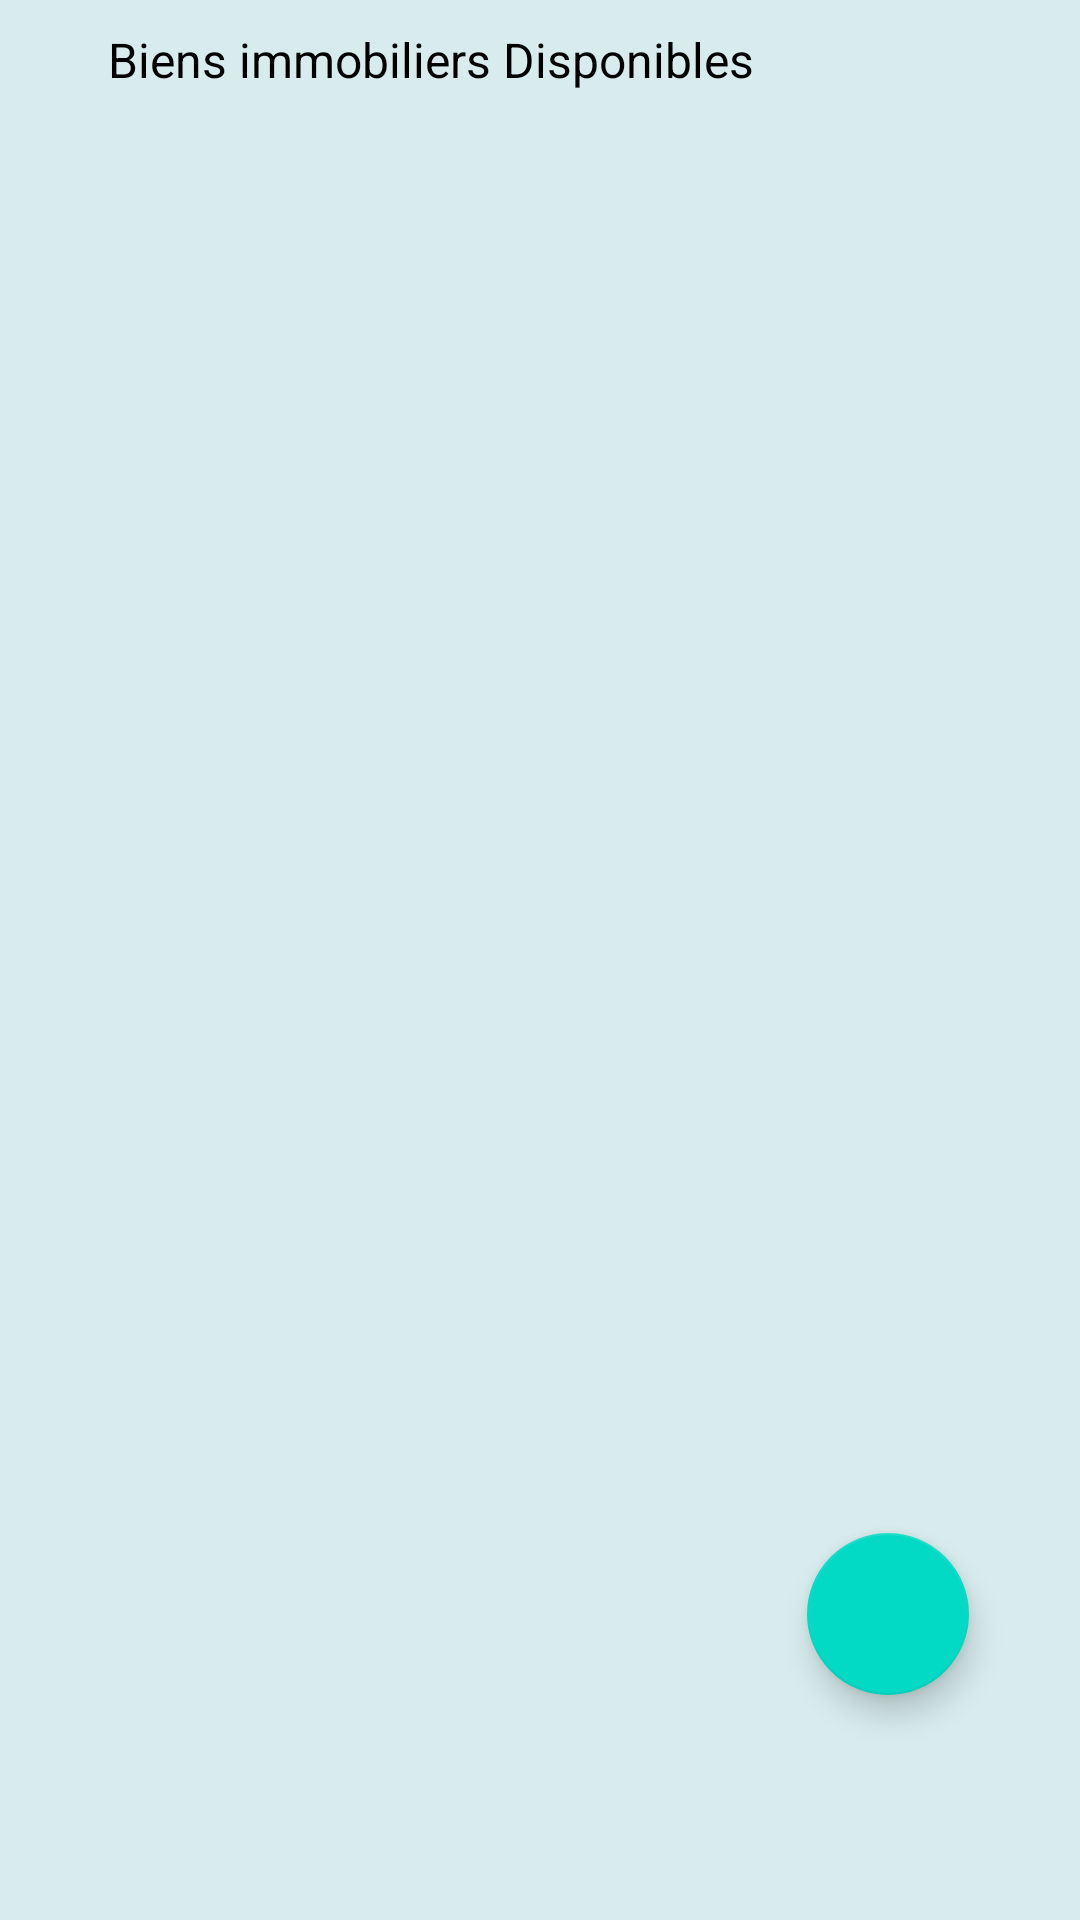

Layout XML and referenced resources for this Android screen:
<!-- AndroidManifest.xml: application theme Theme.ImmoFind -->
<!-- res/layout/activity_main.xml -->
<?xml version="1.0" encoding="utf-8"?>

<androidx.constraintlayout.widget.ConstraintLayout xmlns:android="http://schemas.android.com/apk/res/android"
    xmlns:app="http://schemas.android.com/apk/res-auto"
    xmlns:tools="http://schemas.android.com/tools"
    android:id="@+id/contraint"
    android:layout_width="match_parent"
    android:layout_height="match_parent"
    android:background="#D8ECED"
    android:paddingTop="5dp"
    android:paddingBottom="5dp"
    tools:context="com.example.immofind.MainActivity">

    <TextView
        android:id="@+id/textView"
        android:layout_width="wrap_content"
        android:layout_height="wrap_content"
        android:layout_marginStart="36dp"
        android:layout_marginLeft="36dp"
        android:layout_marginTop="4dp"
        android:text="Biens immobiliers Disponibles"
        android:textColor="@color/black"
        android:textSize="16sp"
        app:layout_constraintStart_toStartOf="parent"
        app:layout_constraintTop_toTopOf="parent" />

    <RelativeLayout
        android:id="@+id/activity_main"
        android:layout_width="match_parent"
        android:layout_height="match_parent"
        android:layout_marginTop="35dp"
        android:layout_marginBottom="4dp"
        android:background="#D8ECED"
        android:paddingTop="5dp"
        android:paddingBottom="5dp"
        app:layout_constraintBottom_toBottomOf="parent"
        app:layout_constraintEnd_toEndOf="parent"
        app:layout_constraintStart_toStartOf="parent"
        app:layout_constraintTop_toTopOf="parent"
        tools:context="com.example.immofind.MainActivity">

        <GridView
            android:id="@+id/simpleGridView"
            android:layout_width="match_parent"
            android:layout_height="match_parent"
            android:numColumns="2">

        </GridView>

    </RelativeLayout>



    <com.google.android.material.floatingactionbutton.FloatingActionButton
        android:id="@+id/floatingActionButton"
        android:layout_width="61dp"
        android:layout_height="54dp"
        android:layout_marginStart="232dp"
        android:layout_marginLeft="220dp"
        android:layout_marginTop="495dp"
        android:layout_marginBottom="70dp"
        android:clickable="true"
        app:layout_constraintBottom_toBottomOf="parent"
        app:layout_constraintEnd_toEndOf="parent"
        app:layout_constraintStart_toStartOf="parent"
        app:layout_constraintTop_toBottomOf="@+id/click"
        app:srcCompat="@drawable/bouton"
        tools:ignore="UnknownId,VectorDrawableCompat" />
</androidx.constraintlayout.widget.ConstraintLayout>
<!-- resources referenced by this layout -->
<resources>
  <style name="Theme.ImmoFind" parent="Theme.MaterialComponents.DayNight.NoActionBar">
          
          <item name="colorPrimary">@color/purple_500</item>
          <item name="colorPrimaryVariant">@color/purple_700</item>
          <item name="colorOnPrimary">@color/white</item>
          
          <item name="colorSecondary">@color/teal_200</item>
          <item name="colorSecondaryVariant">@color/teal_700</item>
          <item name="colorOnSecondary">@color/black</item>
          
          <item name="android:statusBarColor" tools:targetApi="l">@color/black</item>
          
      </style>
  <!-- not gathered from this repository: default colours our renderer supplied (Android Studio template values) -->
  <color name="purple_500">#FF6200EE</color>
  <color name="purple_700">#FF3700B3</color>
  <color name="teal_200">#FF03DAC5</color>
  <color name="teal_700">#FF018786</color>
  <color name="black">#FF000000</color>
  <color name="white">#FFFFFFFF</color>
</resources>
